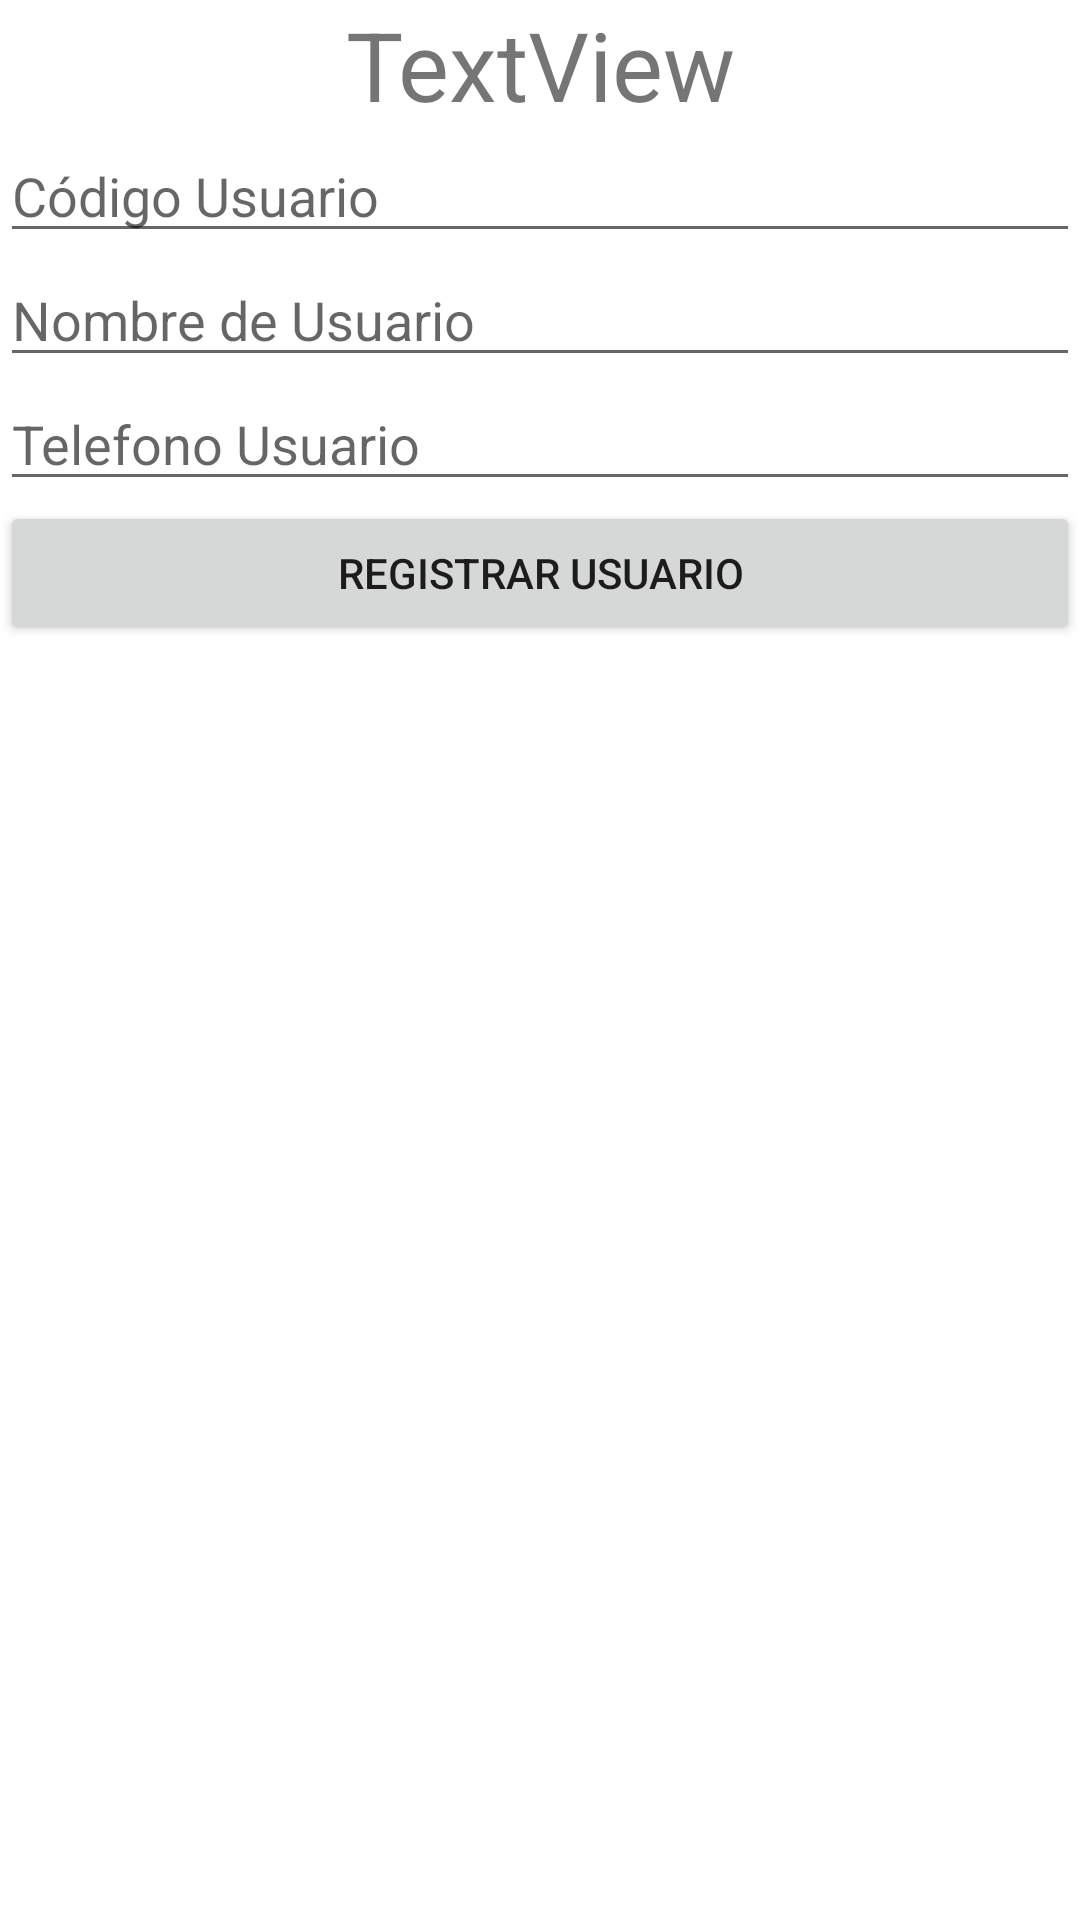

Reconstruct the res/layout file that produces this screen, plus the resources it refers to.
<!-- AndroidManifest.xml: application theme Theme.JPSSQL1 -->
<!-- res/layout/activity_insertar_usuario.xml -->
<?xml version="1.0" encoding="utf-8"?>
<LinearLayout xmlns:android="http://schemas.android.com/apk/res/android"
    xmlns:app="http://schemas.android.com/apk/res-auto"
    xmlns:tools="http://schemas.android.com/tools"
    android:layout_width="match_parent"
    android:layout_height="match_parent"
    android:orientation="vertical"
    tools:context=".InsertarUsuario">

    <TextView
        android:id="@+id/textView"
        android:layout_width="match_parent"
        android:layout_height="wrap_content"
        android:text="TextView"
        tools:text="Insertar Usuario"
        android:gravity="center"
        android:textSize="32dp"
        />

    <EditText
        android:id="@+id/edtIdUsuario"
        android:layout_width="match_parent"
        android:layout_height="wrap_content"
        android:ems="10"
        android:inputType="textPersonName"
        android:hint="Código Usuario" />

    <EditText
        android:id="@+id/edtNombreUsuario"
        android:layout_width="match_parent"
        android:layout_height="wrap_content"
        android:ems="10"
        android:inputType="textPersonName"
        android:hint="Nombre de Usuario" />

    <EditText
        android:id="@+id/edtPhoneUser"
        android:layout_width="match_parent"
        android:layout_height="wrap_content"
        android:ems="10"
        android:inputType="phone"
        android:hint="Telefono Usuario"
        />
    <Button
        android:layout_width="match_parent"
        android:layout_height="wrap_content"
        android:text="Registrar Usuario"
        android:id="@+id/btnRegistrarUsuario"
        ></Button>

</LinearLayout>
<!-- resources referenced by this layout -->
<resources>
  <style name="Theme.JPSSQL1" parent="Theme.MaterialComponents.DayNight.DarkActionBar">
          
          <item name="colorPrimary">@color/purple_500</item>
          <item name="colorPrimaryVariant">@color/purple_700</item>
          <item name="colorOnPrimary">@color/white</item>
          
          <item name="colorSecondary">@color/teal_200</item>
          <item name="colorSecondaryVariant">@color/teal_700</item>
          <item name="colorOnSecondary">@color/black</item>
          
          <item name="android:statusBarColor" tools:targetApi="l">?attr/colorPrimaryVariant</item>
          
      </style>
  <!-- not gathered from this repository: default colours our renderer supplied (Android Studio template values) -->
  <color name="purple_500">#FF6200EE</color>
  <color name="purple_700">#FF3700B3</color>
  <color name="teal_200">#FF03DAC5</color>
  <color name="teal_700">#FF018786</color>
  <color name="black">#FF000000</color>
  <color name="white">#FFFFFFFF</color>
</resources>
